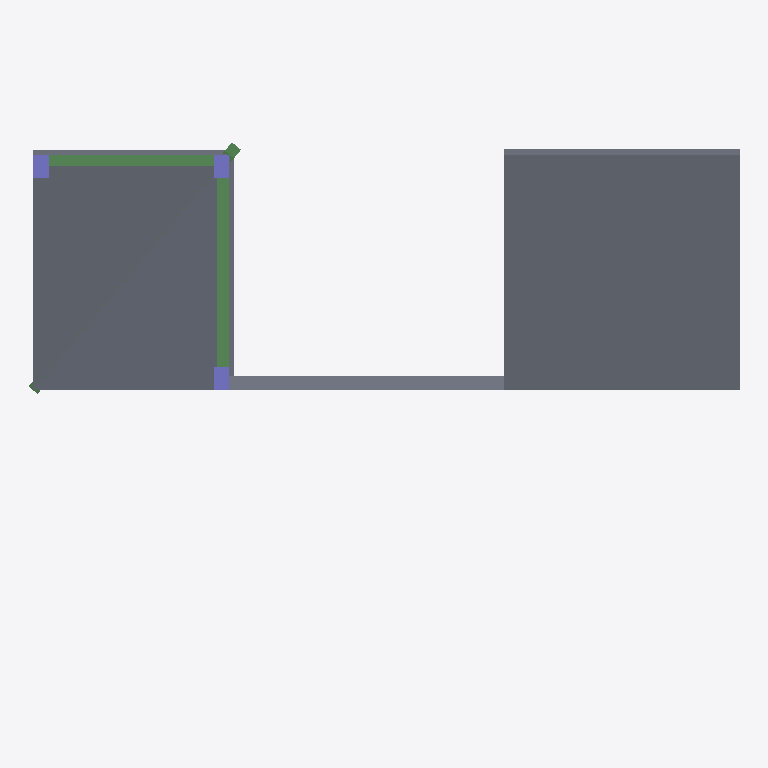
Plan cut of the same IFC building model at storey 'TOP LEVEL' (level 6.00 m, cut at 7.40 m), seen from above with north up, elements coloured by IFC class: 6 slabs (grey), 3 beams (green), 3 columns (violet). Cut surfaces are drawn darker.
Extent 18.1 m × 12.3 m × 6.0 m (x, y, z). Storeys (3): BASE LEVEL at 0.00 m; LEVEL 2 at 3.00 m; TOP LEVEL at 6.00 m. Elements (30): 13 IfcBeam, 9 IfcColumn, 8 IfcSlab.

HEADER;
FILE_DESCRIPTION((''),'2;1');
FILE_NAME('','2018-06-17T17:25:46',(''),(''),'Xbim File Processor version 4.0.0.0','Xbim version 4.0.0.0','');
FILE_SCHEMA(('IFC4'));
ENDSEC;
DATA;
#1=IFCPROJECT('20h11FsSn71vGRKmT7ILzm',#2,'BimProject',$,$,'longName__BimProject','Modeling',(#137),#8);
#46=IFCSITE('0WNNNze317fuoj8DAYUEBg',#2,'simple Site',$,$,#49,$,$,.ELEMENT.,$,$,$,$,$);
#51=IFCBUILDING('0EOqXLjY93FfHZeRBdLqJh',#2,'simple building',$,$,#52,$,$,.ELEMENT.,$,$,$);
#54=IFCBUILDINGSTOREY('0Swyhw2mv3WgxBhhz1UfJo',#2,'BASE LEVEL',$,$,#55,$,'BASE LEVEL',.ELEMENT.,0.0);
#57=IFCBUILDINGSTOREY('1xCMeAFNL8NAbX5bfieDy7',#2,'LEVEL 2',$,$,#58,$,'LEVEL 2',.ELEMENT.,3000.0);
#61=IFCBUILDINGSTOREY('28pW0_sQTC8ua495Q6wPS4',#2,'TOP LEVEL',$,$,#62,$,'TOP LEVEL',.ELEMENT.,6000.0);
#427=IFCSLAB('2XRyw6ZaX2f_a6AebLzTz9',#2,'StandardArcSlab_Thickness_350',$,'Slab Thickness 350',#430,#438,$,.FLOOR.);
#340=IFCSLAB('25oCeBGbv4aAfAkttuzjwZ',#2,'StandardArcSlab_Thickness_250',$,'Slab Thickness 250',#343,#352,$,.FLOOR.);
#375=IFCSLAB('2Ac2yj0F11Zv2WqesA7u0g',#2,'StandardArcSlab_Thickness_250',$,'Slab Thickness 250',#378,#386,$,.FLOOR.);
#439=IFCSLAB('012URE1PHCDWoqESrU5iA7',#2,'StandardArcSlab_Thickness_350',$,'Slab Thickness 350',#442,#449,$,.FLOOR.);
#243=IFCBEAM('3kGvmuNbj78Q0cy_gGMGKN',#2,'StandardStrBeam_Rec_300_800',$,'Rectangular Beam 300 x 800',#246,#227,$,.BEAM.);
#213=IFCBEAM('0TiEbkw5n9bACJKABENIAa',#2,'StandardStrBeam_Rec_300_800',$,'Rectangular Beam 300 x 800',#216,#189,$,.BEAM.);
#387=IFCSLAB('3ZZOmfOSXExAsgCwUNT1vi',#2,'StandardArcSlab_Thickness_250',$,'Slab Thickness 250',#390,#397,$,.FLOOR.);
#362=IFCSLAB('1YksvRIIr6PAWvvZ61tvZO',#2,'StandardArcSlab_Thickness_250',$,'Slab Thickness 250',#365,#372,$,.FLOOR.);
#314=IFCCOLUMN('1MaLuNi1D9_g2P9fDvdCcT',#2,'StandardStrColumn_Rec_400_600',$,'Rectangular Col 400 x 600',#317,#274,$,.COLUMN.);
#326=IFCCOLUMN('08YKXXkFf6HfOX6_v$r3qk',#2,'StandardStrColumn_Rec_400_600',$,'Rectangular Col 400 x 600',#329,#274,$,.COLUMN.);
#334=IFCCOLUMN('2hxH87svP7YPSi6CPTRfR_',#2,'StandardStrColumn_Rec_400_600',$,'Rectangular Col 400 x 600',#337,#274,$,.COLUMN.);
#249=IFCBEAM('13IsYN8HH5ZP4y6_8NhXy$',#2,'StandardStrBeam_Rec_300_800',$,'Rectangular Beam 300 x 800',#252,#259,$,.BEAM.);
ENDSEC;